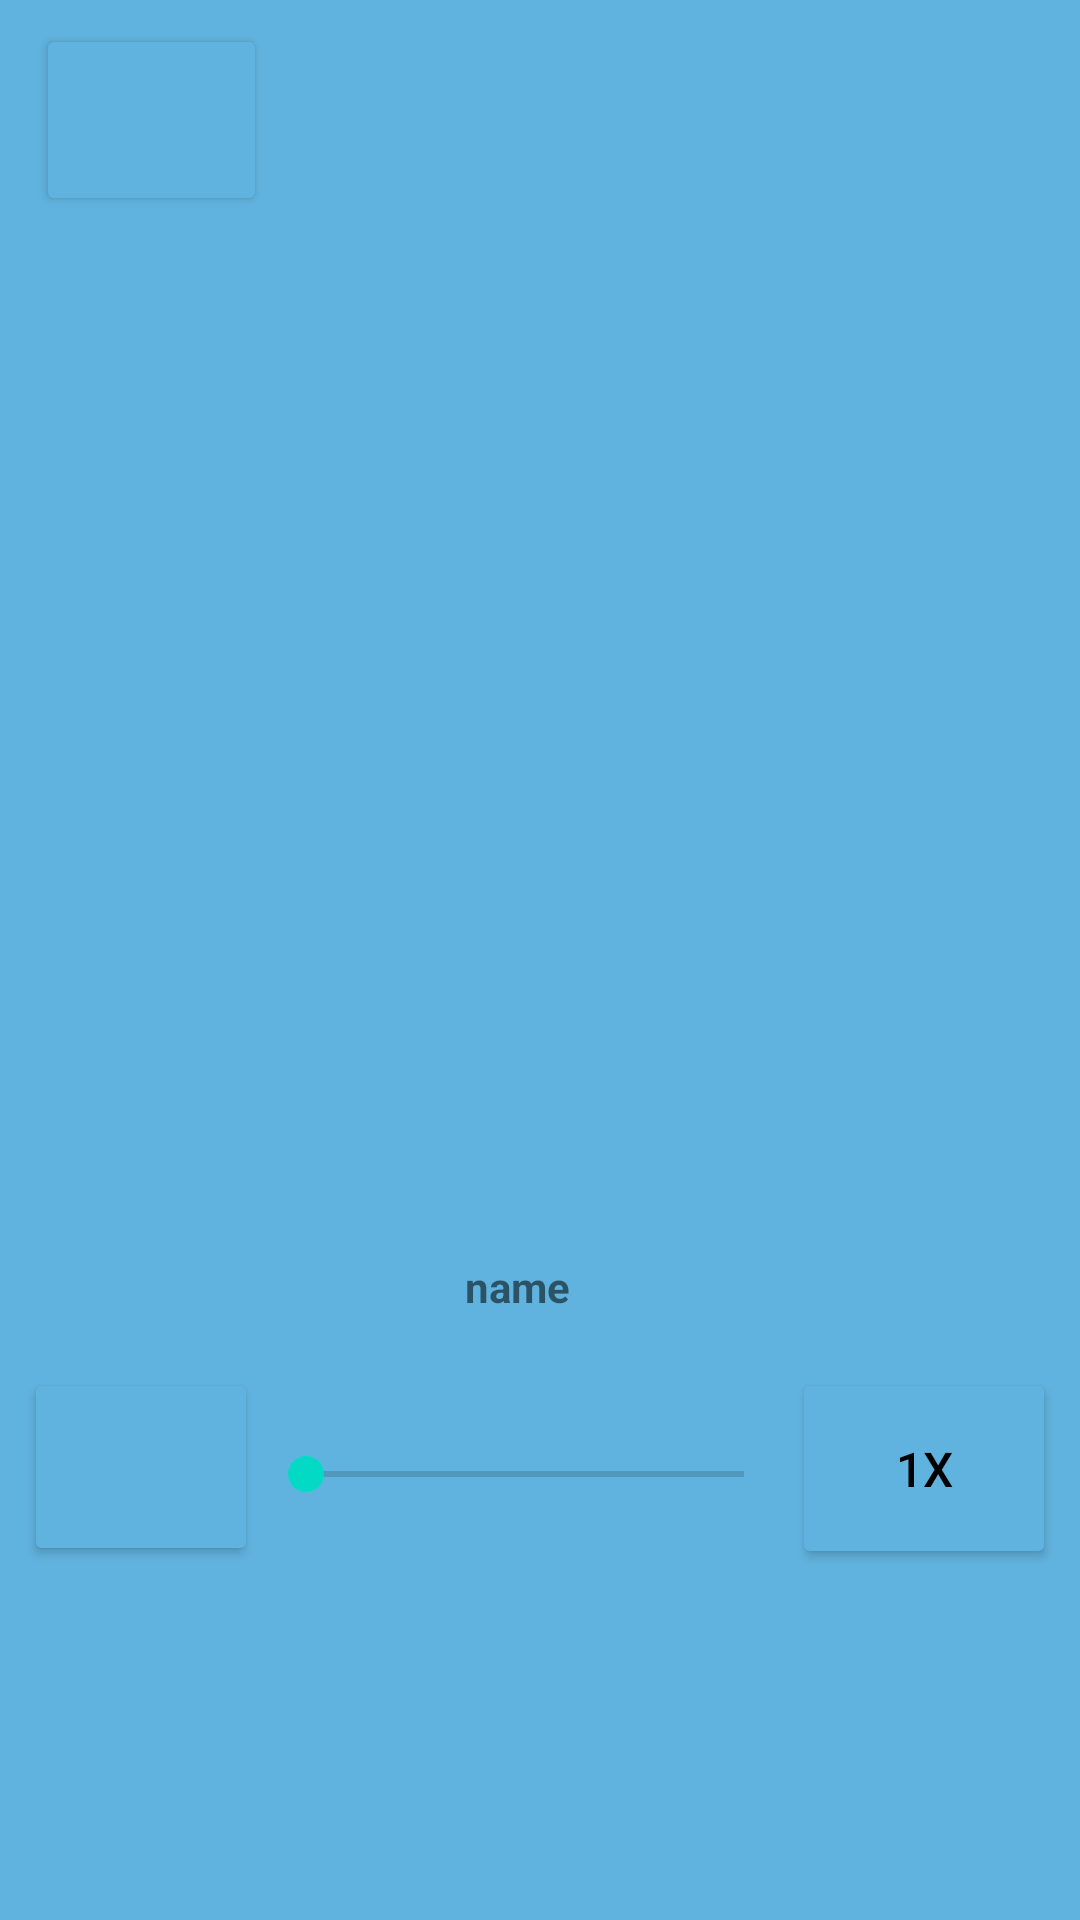

Write the Android layout XML for this screen, with the resource values it uses.
<!-- AndroidManifest.xml: application theme Theme.SitimulAcademi -->
<!-- res/layout/activity_dinleme.xml -->
<?xml version="1.0" encoding="utf-8"?>
<androidx.constraintlayout.widget.ConstraintLayout xmlns:android="http://schemas.android.com/apk/res/android"
    xmlns:app="http://schemas.android.com/apk/res-auto"
    xmlns:tools="http://schemas.android.com/tools"
    android:layout_width="match_parent"
    android:layout_height="match_parent"
    android:background="#2437B3"
    android:backgroundTint="#61B3DF"
    android:foregroundTint="#CD6565"
    tools:context=".Dinleme">

    <Button
        android:id="@+id/dinleme_exit"
        android:layout_width="77dp"
        android:layout_height="64dp"
        android:layout_marginStart="12dp"
        android:layout_marginTop="8dp"
        android:backgroundTint="#61B3DF"
        android:textColor="#61B3DF"
        app:cornerRadius="50dp"
        app:icon="@drawable/log_in"
        app:iconSize="35dp"
        app:iconTint="#110960"
        app:layout_constraintStart_toStartOf="parent"
        app:layout_constraintTop_toTopOf="parent"
        tools:ignore="SpeakableTextPresentCheck" />

    <ImageView
        android:id="@+id/imageView"
        android:layout_width="246dp"
        android:layout_height="264dp"
        android:layout_marginTop="144dp"
        app:layout_constraintEnd_toEndOf="parent"
        app:layout_constraintHorizontal_bias="0.527"
        app:layout_constraintStart_toStartOf="parent"
        app:layout_constraintTop_toTopOf="parent"
        app:srcCompat="@drawable/headphone__1_" />

    <SeekBar
        android:id="@+id/seekBar"
        android:layout_width="0dp"
        android:layout_height="63dp"
        android:layout_marginTop="52dp"
        app:layout_constraintEnd_toStartOf="@+id/Speet"
        app:layout_constraintHorizontal_bias="1.0"
        app:layout_constraintStart_toEndOf="@+id/Playpause"
        app:layout_constraintTop_toBottomOf="@+id/imageView" />

    <Button
        android:id="@+id/Speet"
        android:layout_width="88dp"
        android:layout_height="67dp"
        android:layout_marginTop="48dp"
        android:layout_marginEnd="8dp"
        android:backgroundTint="#61B3DF"
        android:insetRight="5dp"
        android:text="1X"
        android:textColor="#000000"
        android:textSize="16sp"
        app:cornerRadius="30dp"
        app:layout_constraintEnd_toEndOf="parent"
        app:layout_constraintTop_toBottomOf="@+id/imageView" />

    <Button
        android:id="@+id/Playpause"
        android:layout_width="78dp"
        android:layout_height="66dp"
        android:layout_marginStart="8dp"
        android:layout_marginTop="48dp"
        android:backgroundTint="#61B3DF"
        android:insetLeft="5dp"
        app:cornerRadius="30dp"
        app:icon="@drawable/listning_play_button"
        app:iconSize="30dp"
        app:iconTint="#000000"
        app:layout_constraintStart_toStartOf="parent"
        app:layout_constraintTop_toBottomOf="@+id/imageView"
        tools:ignore="SpeakableTextPresentCheck" />

    <TextView
        android:id="@+id/name"
        android:layout_width="0dp"
        android:layout_height="42dp"
        android:layout_marginLeft="15dp"
        android:layout_marginEnd="15dp"
        android:foregroundGravity="center"
        android:gravity="center"
        android:text="name"
        android:textDirection="inherit"
        android:textStyle="bold"
        app:layout_constraintEnd_toEndOf="parent"
        app:layout_constraintHorizontal_bias="0.142"
        app:layout_constraintStart_toStartOf="parent"
        app:layout_constraintTop_toBottomOf="@+id/imageView" />

</androidx.constraintlayout.widget.ConstraintLayout>
<!-- resources referenced by this layout -->
<resources>
  <!-- drawable listning_play_button (drawable) -->
  <?xml version="1.0" encoding="utf-8"?>
  <selector xmlns:android="http://schemas.android.com/apk/res/android">
      <item android:state_pressed="true" android:drawable="@drawable/pause" />
      <item android:state_pressed="false"  android:drawable="@drawable/play_button"/>
  
  </selector>
  <style name="Theme.SitimulAcademi" parent="Theme.MaterialComponents.DayNight.NoActionBar">
          
          <item name="android:windowNoTitle">true</item>
          <item name="android:windowFullscreen">true</item>
          <item name="android:windowActionBar">false</item>
          <item name="colorPrimary">#61B3DF</item>
          <item name="colorPrimaryVariant">#61B3DF</item>
          <item name="colorOnPrimary">@color/white</item>
          
          <item name="colorSecondary">@color/teal_200</item>
          <item name="colorSecondaryVariant">@color/teal_700</item>
          <item name="colorOnSecondary">@color/black</item>
          
          <item name="android:statusBarColor" tools:targetApi="l">?attr/colorPrimaryVariant</item>
          
      </style>
  <color name="white">#FFFFFFFF</color>
  <color name="teal_200">#FF03DAC5</color>
  <color name="teal_700">#FF018786</color>
  <color name="black">#FF000000</color>
</resources>
